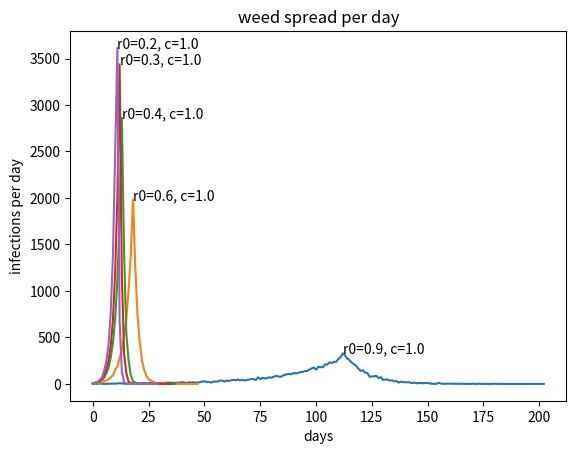

Write Python code to recreate this figure.
import random
import math
import numpy as np
import matplotlib.pyplot as plt

def age_infested(yard_age):
	for square_index in range(len(yard_age)):
		if yard_age[square_index] > 0:
			yard_age[square_index] += 1

def ruin_old_infested(yard, yard_age):
	for square_index in range(len(yard)):
		if yard[square_index] == 1 and yard_age[square_index] > 14:
			yard[square_index] = 2

def gen_spread(reproduction_rate, cross_contamination_rate):
	yard = [0] * 10000
	yard_age = [0] * 10000
	weeds = 10
	suspectible = len(yard) - weeds

	for i in range(weeds):
		r = random.randint(0, len(yard)/2)
		yard_age[r] = 1
		yard[r] = 1

	day = 0
	day_cases = []
	while yard.count(1) != 0 or yard.count(2) != len(yard):
		# print(f'infested = {yard.count(1)}, susceptible = {yard.count(0)}')
		i_to = reproduction_rate * min(yard.count(1) * cross_contamination_rate, yard.count(0))
		new_exposures = min(yard.count(1) * cross_contamination_rate, yard.count(0))

		infested = 0
		sus = 0

		for _ in range(round(new_exposures)):
			r = random.uniform(0,1)

			if r > reproduction_rate:
				infested += 1
			else:
				sus += 1

		day_count = 0
		for _ in range(infested):
			day_count += 1

			r = random.randint(0, len(yard)-1)
			
			while(yard[r] != 0):
				r = random.randint(0, len(yard)-1)

			yard_age[r] = 1
			yard[r] = 1

		day_cases.append(day_count)
		ruin_old_infested(yard, yard_age)
		age_infested(yard_age)
		day += 1

	return day_cases

def main():
	for x in [0.9, 0.6, 0.4, 0.3, 0.2]:
		day_cases = gen_spread(x, 1.0)
		plt.plot(list(range(len(day_cases))), day_cases)
		pt = max(day_cases)
		plt.annotate(f'r0={x}, c=1.0', (day_cases.index(pt), pt))

	plt.title('weed spread per day')
	plt.xlabel('days')
	plt.ylabel('infections per day')
	plt.show()

if __name__ == '__main__':
	main()
